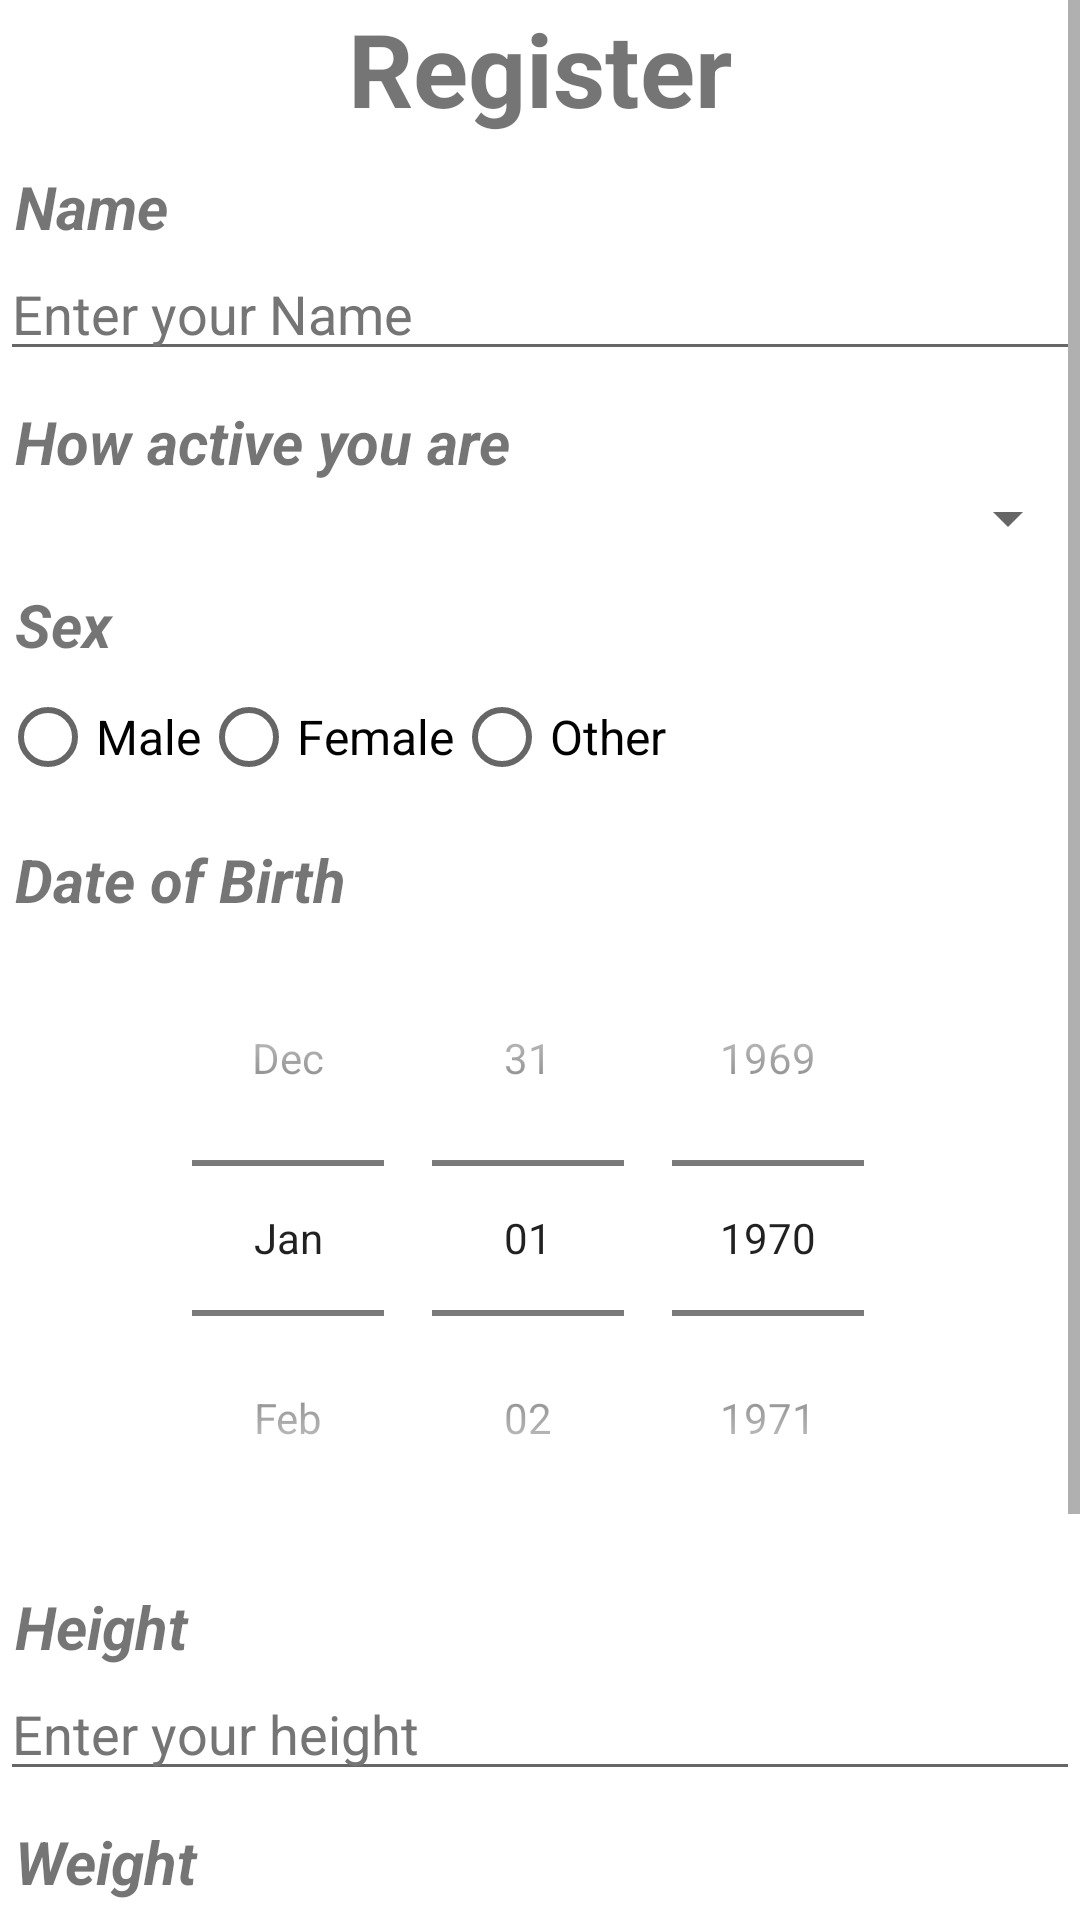

Write the Android layout XML for this screen, with the resource values it uses.
<!-- AndroidManifest.xml: application theme Theme.MyHealthHelper -->
<!-- res/layout/activity_main.xml -->
<?xml version="1.0" encoding="utf-8"?>
<LinearLayout xmlns:android="http://schemas.android.com/apk/res/android"
    xmlns:app="http://schemas.android.com/apk/res-auto"
    xmlns:tools="http://schemas.android.com/tools"
    android:layout_width="match_parent"
    android:layout_height="match_parent"
    android:orientation="vertical"
    android:weightSum="3"
    tools:context=".MainActivity">

    <ScrollView
        android:layout_width="match_parent"
        android:layout_height="match_parent">

        <LinearLayout
            android:layout_width="match_parent"
            android:layout_height="wrap_content"
            android:orientation="vertical">

            <TextView
                android:id="@+id/txtRegisterTitle"
                android:layout_width="match_parent"
                android:layout_height="wrap_content"
                android:gravity="center"
                android:text="@string/register"
                android:textSize="34sp"
                android:textStyle="bold" />

            <TextView
                android:id="@+id/textView12"
                android:layout_width="match_parent"
                android:layout_height="wrap_content"
                android:layout_marginStart="5dp"
                android:layout_marginTop="10dp"
                android:text="@string/name"
                android:textSize="20sp"
                android:textStyle="bold|italic" />

            <EditText
                android:id="@+id/txtName"
                android:layout_width="match_parent"
                android:layout_height="wrap_content"
                android:ems="10"
                android:hint="@string/enter_your_name"
                android:inputType="text"
                android:textColorHint="#757575"
                android:autofillHints="" />

            <TextView
                android:id="@+id/textView3"
                android:layout_width="match_parent"
                android:layout_height="wrap_content"
                android:layout_marginStart="5dp"
                android:layout_marginTop="10dp"
                android:text="@string/how_active_you_are"
                android:textSize="20sp"
                android:textStyle="bold|italic" />

            <Spinner
                android:id="@+id/spExercise"
                android:layout_width="match_parent"
                android:layout_height="wrap_content"
                tools:ignore="SpeakableTextPresentCheck" />

            <TextView
                android:id="@+id/textView5"
                android:layout_width="match_parent"
                android:layout_height="wrap_content"
                android:layout_marginStart="5dp"
                android:layout_marginTop="10dp"
                android:text="@string/sex"
                android:textSize="20sp"
                android:textStyle="bold|italic" />

            <RadioGroup
                android:id="@+id/rgSex"
                android:layout_width="match_parent"
                android:layout_height="wrap_content"
                android:orientation="horizontal"
                android:showDividers="middle"
                android:textAlignment="center">

                <RadioButton
                    android:id="@+id/rbMale"
                    android:layout_width="wrap_content"
                    android:layout_height="wrap_content"
                    android:text="@string/male"
                    android:textSize="16sp" />

                <RadioButton
                    android:id="@+id/rbFemale"
                    android:layout_width="wrap_content"
                    android:layout_height="wrap_content"
                    android:text="@string/female"
                    android:textSize="16sp" />

                <RadioButton
                    android:id="@+id/rbOther"
                    android:layout_width="wrap_content"
                    android:layout_height="wrap_content"
                    android:text="@string/other"
                    android:textSize="16sp" />

            </RadioGroup>

            <TextView
                android:id="@+id/textView7"
                android:layout_width="match_parent"
                android:layout_height="wrap_content"
                android:layout_marginStart="5dp"
                android:layout_marginTop="10dp"
                android:text="@string/dob"
                android:textSize="20sp"
                android:textStyle="bold|italic" />

        <DatePicker
            android:id="@+id/dpDob"
            android:layout_width="match_parent"
            android:layout_height="wrap_content"
            android:calendarViewShown="false"
            android:datePickerMode="spinner" />

            <TextView
                android:id="@+id/textView8"
                android:layout_width="match_parent"
                android:layout_height="wrap_content"
                android:layout_marginStart="5dp"
                android:layout_marginTop="10dp"
                android:text="@string/height"
                android:textSize="20sp"
                android:textStyle="bold|italic" />

            <EditText
                android:id="@+id/txtHeight"
                android:layout_width="match_parent"
                android:layout_height="wrap_content"
                android:ems="10"
                android:hint="@string/enter_your_height"
                android:inputType="number"
                android:textColorHint="#757575"
                android:autofillHints="" />

            <TextView
                android:id="@+id/textView9"
                android:layout_width="match_parent"
                android:layout_height="wrap_content"
                android:layout_marginStart="5dp"
                android:layout_marginTop="10dp"
                android:text="@string/weight"
                android:textSize="20sp"
                android:textStyle="bold|italic" />

            <EditText
                android:id="@+id/txtWeight"
                android:layout_width="match_parent"
                android:layout_height="wrap_content"
                android:ems="10"
                android:hint="@string/enter_your_weight"
                android:inputType="number"
                android:textColorHint="#757575"
                android:autofillHints="" />

            <TextView
                android:id="@+id/textView10"
                android:layout_width="match_parent"
                android:layout_height="wrap_content"
                android:layout_marginStart="5dp"
                android:layout_marginTop="10dp"
                android:text="@string/goal"
                android:textSize="20sp"
                android:textStyle="bold|italic" />

            <EditText
                android:id="@+id/txtGoalSteps"
                android:layout_width="match_parent"
                android:layout_height="wrap_content"
                android:ems="10"
                android:hint="@string/enter_desire_number_of_steps"
                android:inputType="number"
                android:autofillHints="" />

            <Button
                android:id="@+id/btnRegister"
                android:layout_width="match_parent"
                android:layout_height="wrap_content"
                android:layout_marginTop="10dp"
                android:text="@string/register" />

        </LinearLayout>
    </ScrollView>


</LinearLayout>
<!-- resources referenced by this layout -->
<resources>
  <string name="dob">Date of Birth</string>
  <string name="enter_desire_number_of_steps">Enter desire number of steps</string>
  <string name="enter_your_height">Enter your height</string>
  <string name="enter_your_name">Enter your Name</string>
  <string name="enter_your_weight">Enter your weight</string>
  <string name="female">Female</string>
  <string name="goal">Goal</string>
  <string name="height">Height</string>
  <string name="how_active_you_are">How active you are</string>
  <string name="male">Male</string>
  <string name="name">Name</string>
  <string name="other">Other</string>
  <string name="register">Register</string>
  <string name="sex">Sex</string>
  <string name="weight">Weight</string>
  <style name="Theme.MyHealthHelper" parent="Theme.MaterialComponents.DayNight.DarkActionBar">
          
          <item name="colorPrimary">@color/purple_500</item>
          <item name="colorPrimaryVariant">@color/purple_700</item>
          <item name="colorOnPrimary">@color/white</item>
          
          <item name="colorSecondary">@color/teal_200</item>
          <item name="colorSecondaryVariant">@color/teal_700</item>
          <item name="colorOnSecondary">@color/black</item>
          
          <item name="android:statusBarColor" tools:targetApi="l">?attr/colorPrimaryVariant</item>
          
      </style>
  <!-- not gathered from this repository: default colours our renderer supplied (Android Studio template values) -->
  <color name="purple_500">#FF6200EE</color>
  <color name="purple_700">#FF3700B3</color>
  <color name="teal_200">#FF03DAC5</color>
  <color name="teal_700">#FF018786</color>
  <color name="black">#FF000000</color>
  <color name="white">#FFFFFFFF</color>
</resources>
